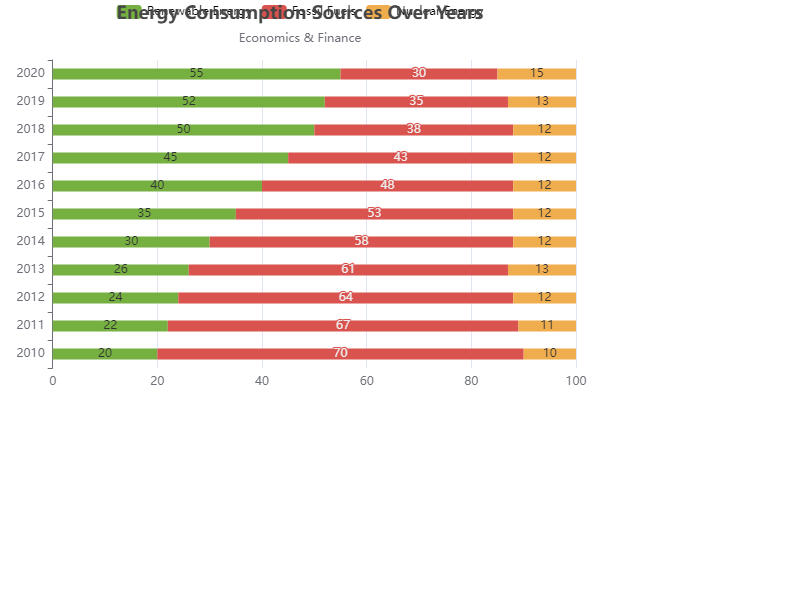

Data behind this chart, as committed beside it:
Year, Renewable Energy, Fossil Fuels, Nuclear Energy
2010, 20, 70, 10
2011, 22, 67, 11
2012, 24, 64, 12
2013, 26, 61, 13
2014, 30, 58, 12
2015, 35, 53, 12
2016, 40, 48, 12
2017, 45, 43, 12
2018, 50, 38, 12
2019, 52, 35, 13
2020, 55, 30, 15
